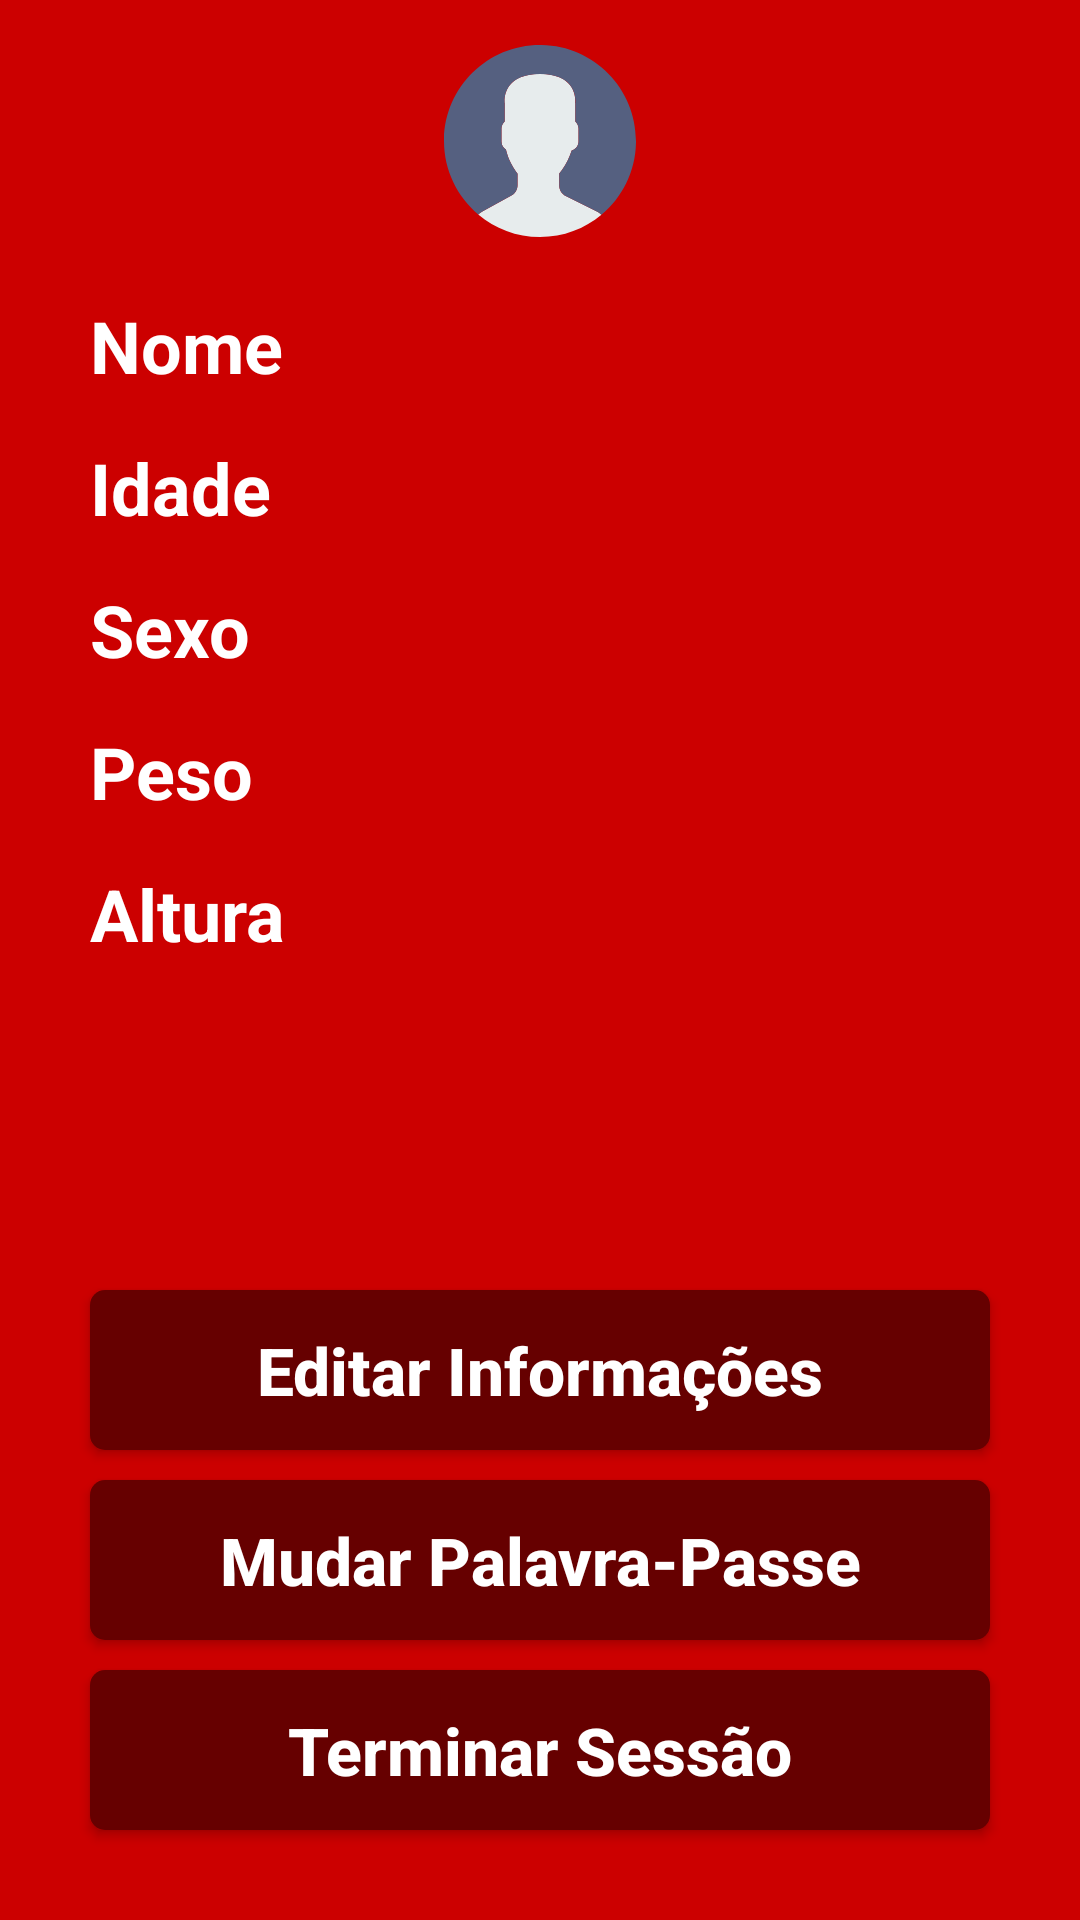

Write the Android layout XML for this screen, with the resource values it uses.
<!-- AndroidManifest.xml: application theme AppTheme -->
<!-- res/layout/account.xml -->
<?xml version="1.0" encoding="utf-8"?>
<RelativeLayout xmlns:android="http://schemas.android.com/apk/res/android"
    android:layout_width="match_parent"
    android:layout_height="match_parent"
    android:orientation="horizontal">

    <RelativeLayout
        android:id="@+id/AccountUser"
        android:layout_width="match_parent"
        android:layout_height="match_parent"
        android:background="@color/colorPrimary"
        android:padding="15dp">

        <RelativeLayout
            android:id="@+id/AccountImage"
            android:layout_width="wrap_content"
            android:layout_height="wrap_content"
            android:layout_centerHorizontal="true"
            android:layout_marginBottom="15dp">

            <ImageView
                android:layout_width="wrap_content"
                android:layout_height="wrap_content"
                android:contentDescription="DefaultAvatar"
                android:src="@drawable/ic_user" />

        </RelativeLayout>

        <RelativeLayout
            android:id="@+id/AccountInfos"
            android:layout_width="wrap_content"
            android:layout_height="wrap_content"
            android:layout_below="@id/AccountImage">

            <TextView
                android:id="@+id/AccountName"
                android:layout_width="wrap_content"
                android:layout_height="wrap_content"
                android:layout_marginStart="15dp"
                android:layout_marginEnd="15dp"
                android:paddingTop="5dp"
                android:paddingBottom="10dp"
                android:text="Nome"
                android:textColor="@color/colorWhite"
                android:textSize="24sp"
                android:textStyle="bold" />

            <EditText
                android:id="@+id/EAccountName"
                android:layout_width="match_parent"
                android:layout_height="wrap_content"
                android:layout_marginStart="11dp"
                android:layout_marginEnd="15dp"
                android:hint="Nome"
                android:inputType="text"
                android:paddingTop="5dp"
                android:paddingBottom="10dp"
                android:textColor="@color/colorWhite"
                android:textSize="24sp"
                android:textStyle="bold"
                android:visibility="gone" />

            <TextView
                android:id="@+id/AccountAge"
                android:layout_width="wrap_content"
                android:layout_height="wrap_content"
                android:layout_below="@+id/AccountName"
                android:layout_marginStart="15dp"
                android:layout_marginEnd="15dp"
                android:paddingTop="5dp"
                android:paddingBottom="10dp"
                android:text="Idade"
                android:textColor="@color/colorWhite"
                android:textSize="24sp"
                android:textStyle="bold" />

            <EditText
                android:id="@+id/EAccountAge"
                android:layout_width="match_parent"
                android:layout_height="wrap_content"
                android:layout_below="@+id/EAccountName"
                android:layout_marginStart="11dp"
                android:layout_marginEnd="15dp"
                android:hint="Idade"
                android:inputType="number"
                android:paddingTop="5dp"
                android:paddingBottom="10dp"
                android:textColor="@color/colorWhite"
                android:textSize="24sp"
                android:textStyle="bold"
                android:visibility="gone" />

            <TextView
                android:id="@+id/AccountSex"
                android:layout_width="wrap_content"
                android:layout_height="wrap_content"
                android:layout_below="@+id/AccountAge"
                android:layout_marginStart="15dp"
                android:layout_marginEnd="15dp"
                android:paddingTop="5dp"
                android:paddingBottom="10dp"
                android:text="Sexo"
                android:textColor="@color/colorWhite"
                android:textSize="24sp"
                android:textStyle="bold" />

            <Spinner
                android:id="@+id/EAccountSex"
                android:layout_width="match_parent"
                android:layout_height="wrap_content"
                android:layout_below="@+id/EAccountAge"
                android:layout_marginStart="15dp"
                android:hint="Sexo"
                android:dropDownWidth="350dp"
                android:textColor="@color/colorWhite"
                android:textSize="22sp"
                android:visibility="gone" />

            <TextView
                android:id="@+id/AccountWeight"
                android:layout_width="wrap_content"
                android:layout_height="wrap_content"
                android:layout_below="@+id/AccountSex"
                android:layout_marginStart="15dp"
                android:layout_marginEnd="15dp"
                android:paddingTop="5dp"
                android:paddingBottom="10dp"
                android:text="Peso"
                android:textColor="@color/colorWhite"
                android:textSize="24sp"
                android:textStyle="bold" />

            <EditText
                android:id="@+id/EAccountWeight"
                android:layout_width="match_parent"
                android:layout_height="wrap_content"
                android:layout_below="@+id/EAccountSex"
                android:layout_marginStart="11dp"
                android:layout_marginEnd="15dp"
                android:hint="Peso em kg"
                android:inputType="number"
                android:paddingTop="5dp"
                android:paddingBottom="10dp"
                android:textColor="@color/colorWhite"
                android:textSize="24sp"
                android:textStyle="bold"
                android:visibility="gone" />

            <TextView
                android:id="@+id/AccountHeight"
                android:layout_width="wrap_content"
                android:layout_height="wrap_content"
                android:layout_below="@+id/AccountWeight"
                android:layout_marginStart="15dp"
                android:layout_marginEnd="15dp"
                android:paddingTop="5dp"
                android:paddingBottom="10dp"
                android:text="Altura"
                android:textColor="@color/colorWhite"
                android:textSize="24sp"
                android:textStyle="bold" />

            <EditText
                android:id="@+id/EAccountHeight"
                android:layout_width="match_parent"
                android:layout_height="wrap_content"
                android:layout_below="@+id/EAccountWeight"
                android:layout_marginStart="11dp"
                android:layout_marginEnd="15dp"
                android:hint="Altura em cm"
                android:inputType="number"
                android:paddingTop="5dp"
                android:paddingBottom="10dp"
                android:textColor="@color/colorWhite"
                android:textSize="24sp"
                android:textStyle="bold"
                android:visibility="gone" />

            <RelativeLayout
                android:layout_width="wrap_content"
                android:layout_height="wrap_content"
                android:layout_alignParentBottom="true">

                <Button
                    android:id="@+id/SaveAccountInfos"
                    android:layout_width="match_parent"
                    android:layout_height="wrap_content"
                    android:layout_marginStart="15dp"
                    android:layout_marginTop="10dp"
                    android:layout_marginEnd="15dp"
                    android:background="@drawable/dark_button"
                    android:padding="12dp"
                    android:text="Guardar Alterações"
                    android:textAllCaps="false"
                    android:textColor="@color/colorWhite"
                    android:textSize="22sp"
                    android:textStyle="bold"
                    android:visibility="gone" />

                <Button
                    android:id="@+id/EditAccountInfos"
                    android:layout_width="match_parent"
                    android:layout_height="wrap_content"
                    android:layout_marginStart="15dp"
                    android:layout_marginTop="10dp"
                    android:layout_marginEnd="15dp"
                    android:background="@drawable/dark_button"
                    android:padding="12dp"
                    android:text="Editar Informações"
                    android:textAllCaps="false"
                    android:textColor="@color/colorWhite"
                    android:textSize="22sp"
                    android:textStyle="bold" />

                <Button
                    android:id="@+id/AccountChangePass"
                    android:layout_width="match_parent"
                    android:layout_height="wrap_content"
                    android:layout_below="@+id/EditAccountInfos"
                    android:layout_marginStart="15dp"
                    android:layout_marginTop="10dp"
                    android:layout_marginEnd="15dp"
                    android:background="@drawable/dark_button"
                    android:padding="12dp"
                    android:text="Mudar Palavra-Passe"
                    android:textAllCaps="false"
                    android:textColor="@color/colorWhite"
                    android:textSize="22sp"
                    android:textStyle="bold" />

                <Button
                    android:id="@+id/Logout"
                    android:layout_width="match_parent"
                    android:layout_height="wrap_content"
                    android:layout_below="@+id/AccountChangePass"
                    android:layout_marginStart="15dp"
                    android:layout_marginTop="10dp"
                    android:layout_marginEnd="15dp"
                    android:layout_marginBottom="15dp"
                    android:background="@drawable/dark_button"
                    android:padding="12dp"
                    android:text="Terminar Sessão"
                    android:textAllCaps="false"
                    android:textColor="@color/colorWhite"
                    android:textSize="22sp"
                    android:textStyle="bold" />

            </RelativeLayout>
        </RelativeLayout>
    </RelativeLayout>
</RelativeLayout>
<!-- resources referenced by this layout -->
<resources>
  <color name="colorPrimary">#cc0000</color>
  <color name="colorWhite">#FFFFFF</color>
  <!-- drawable dark_button (drawable) -->
  <?xml version="1.0" encoding="utf-8"?>
  <shape xmlns:android="http://schemas.android.com/apk/res/android"
      xmlns:tools="http://schemas.android.com/tools"
      android:color="#88FFFFFF">
  </shape>
  <!-- drawable ic_user (drawable) -->
  <vector android:height="64dp" android:viewportHeight="53"
      android:viewportWidth="53" android:width="64dp" xmlns:android="http://schemas.android.com/apk/res/android">
      <path android:fillColor="#E7ECED" android:pathData="M18.613,41.552l-7.907,4.313c-0.464,0.253 -0.881,0.564 -1.269,0.903C14.047,50.655 19.998,53 26.5,53c6.454,0 12.367,-2.31 16.964,-6.144c-0.424,-0.358 -0.884,-0.68 -1.394,-0.934l-8.467,-4.233c-1.094,-0.547 -1.785,-1.665 -1.785,-2.888v-3.322c0.238,-0.271 0.51,-0.619 0.801,-1.03c1.154,-1.63 2.027,-3.423 2.632,-5.304c1.086,-0.335 1.886,-1.338 1.886,-2.53v-3.546c0,-0.78 -0.347,-1.477 -0.886,-1.965v-5.126c0,0 1.053,-7.977 -9.75,-7.977s-9.75,7.977 -9.75,7.977v5.126c-0.54,0.488 -0.886,1.185 -0.886,1.965v3.546c0,0.934 0.491,1.756 1.226,2.231c0.886,3.857 3.206,6.633 3.206,6.633v3.24C20.296,39.899 19.65,40.986 18.613,41.552z"/>
      <path android:fillColor="#556080" android:pathData="M26.953,0.004C12.32,-0.246 0.254,11.414 0.004,26.047C-0.138,34.344 3.56,41.801 9.448,46.76c0.385,-0.336 0.798,-0.644 1.257,-0.894l7.907,-4.313c1.037,-0.566 1.683,-1.653 1.683,-2.835v-3.24c0,0 -2.321,-2.776 -3.206,-6.633c-0.734,-0.475 -1.226,-1.296 -1.226,-2.231v-3.546c0,-0.78 0.347,-1.477 0.886,-1.965v-5.126c0,0 -1.053,-7.977 9.75,-7.977s9.75,7.977 9.75,7.977v5.126c0.54,0.488 0.886,1.185 0.886,1.965v3.546c0,1.192 -0.8,2.195 -1.886,2.53c-0.605,1.881 -1.478,3.674 -2.632,5.304c-0.291,0.411 -0.563,0.759 -0.801,1.03V38.8c0,1.223 0.691,2.342 1.785,2.888l8.467,4.233c0.508,0.254 0.967,0.575 1.39,0.932c5.71,-4.762 9.399,-11.882 9.536,-19.9C53.246,12.32 41.587,0.254 26.953,0.004z"/>
  </vector>
  <style name="AppTheme" parent="Theme.AppCompat.Light.NoActionBar">
          
          <item name="colorPrimary">@color/colorPrimary</item>
          <item name="colorPrimaryDark">@color/colorPrimaryDark</item>
          <item name="colorAccent">@color/colorAccent</item>
          <item name="android:textColorHint">@color/colorWhite</item>
      </style>
  <color name="colorPrimaryDark">#008000</color>
  <color name="colorAccent">#D81B60</color>
</resources>
